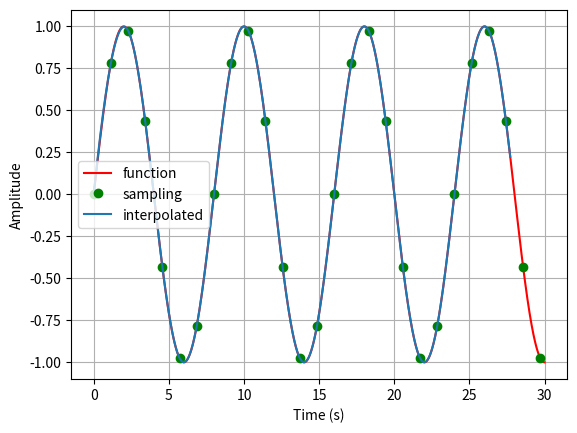

The matplotlib source for this figure:
import matplotlib.pyplot as plt
import numpy as np 
from numpy import pi as Pi 
from scipy.interpolate import interp1d

start = 0
end = 30
step = 0.001
f1 = 1.0/8.0 # 1/8.0
t1 = np.arange(start,end,step)
y1 = np.sin(f1 * 2 * Pi * t1)
plt.plot(t1,y1,"r")

fs = -7/8.0 # -7/8.0
ts = 1.0 / abs(fs)
t2 = np.arange(start, end, ts)
y2 = [y1[int((i * ts) / (step))] for i in range(0, len(t2))]
t2inter = np.linspace(start, end - ts * 2, num=500)
f2inter = interp1d(t2, y2, kind='cubic')


plt.plot(t2, y2, 'go', t2inter, f2inter(t2inter))

plt.grid()
plt.xlabel('Time (s)')
plt.ylabel('Amplitude')
plt.legend(['function', 'sampling', 'interpolated'], loc='best')
plt.show()

